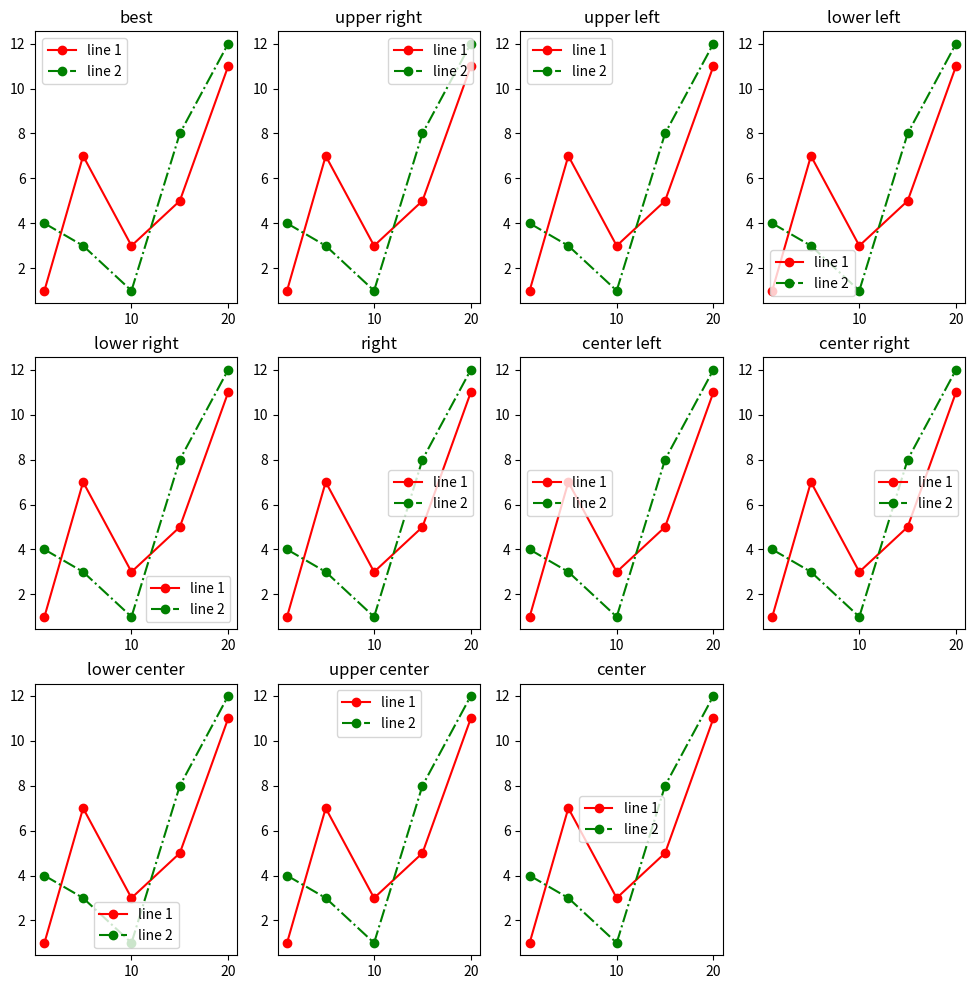

Python code for this plot:
import matplotlib.pyplot as plt
x = [1, 5, 10, 15, 20]
y1 = [1, 7, 3, 5, 11]
y2 = [4, 3, 1, 8, 12]
locs = ['best', 'upper right', 'upper left', 'lower left',
'lower right', 'right', 'center left', 'center right',
'lower center', 'upper center', 'center']
plt.figure(figsize=(12, 12))
for i in range(3):
    for j in range(4):
        if i*4+j < 11:
            plt.subplot(3, 4, i*4+j+1)
            plt.title(locs[i*4+j])
            plt.plot(x, y1, 'o-r', label='line 1')
            plt.plot(x, y2, 'o-.g', label='line 2')
            plt.legend(loc=locs[i*4+j])
        else:
            break
plt.savefig('520.png')
plt.show()